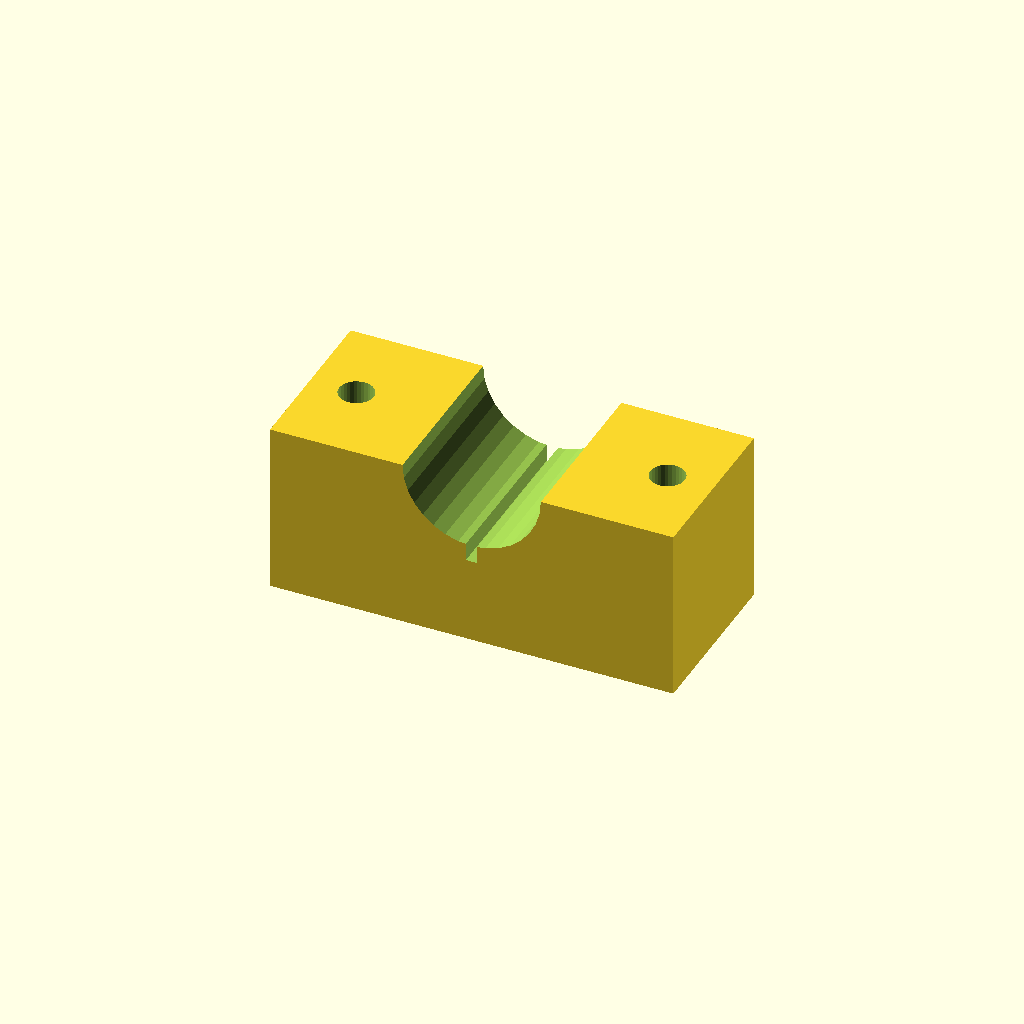
Cell 1 — every parameter at its default value.
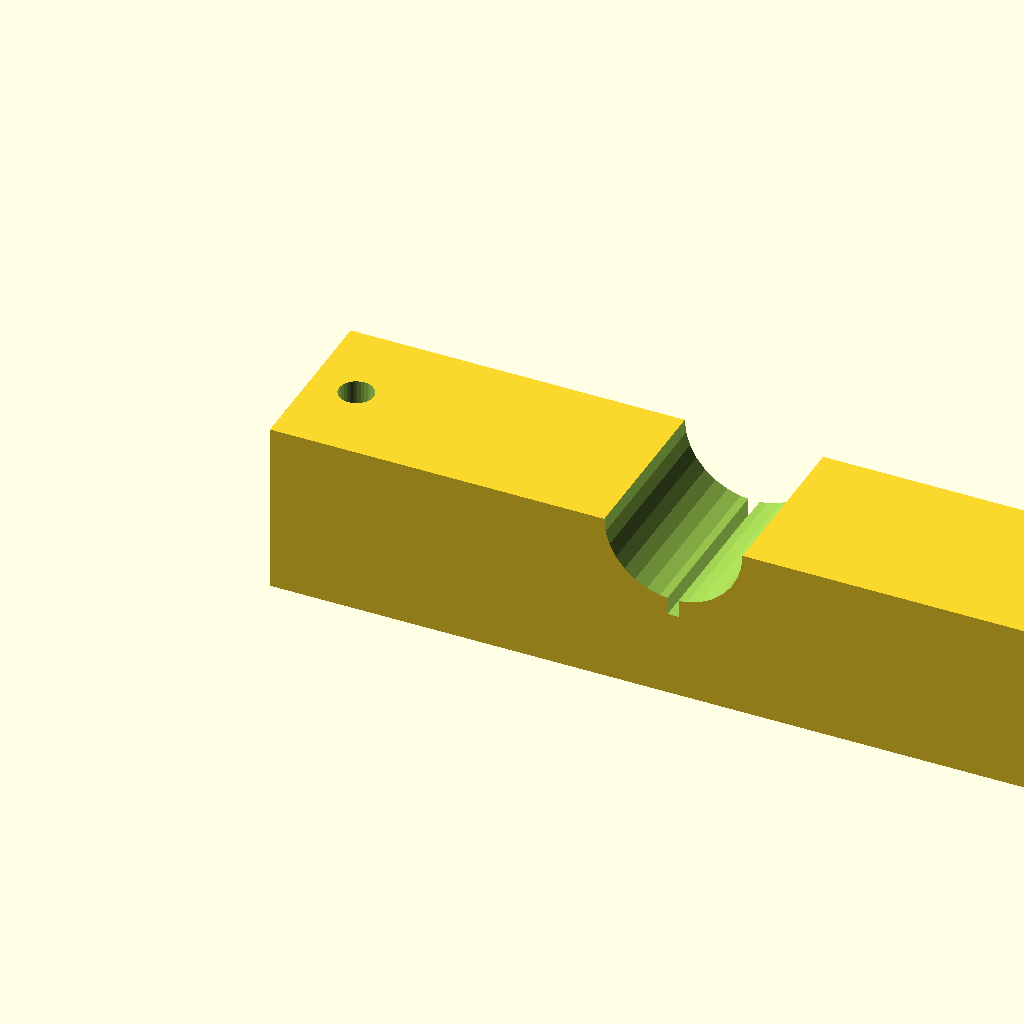
Cell 2 — blk_l set to 140, the other parameters unchanged.
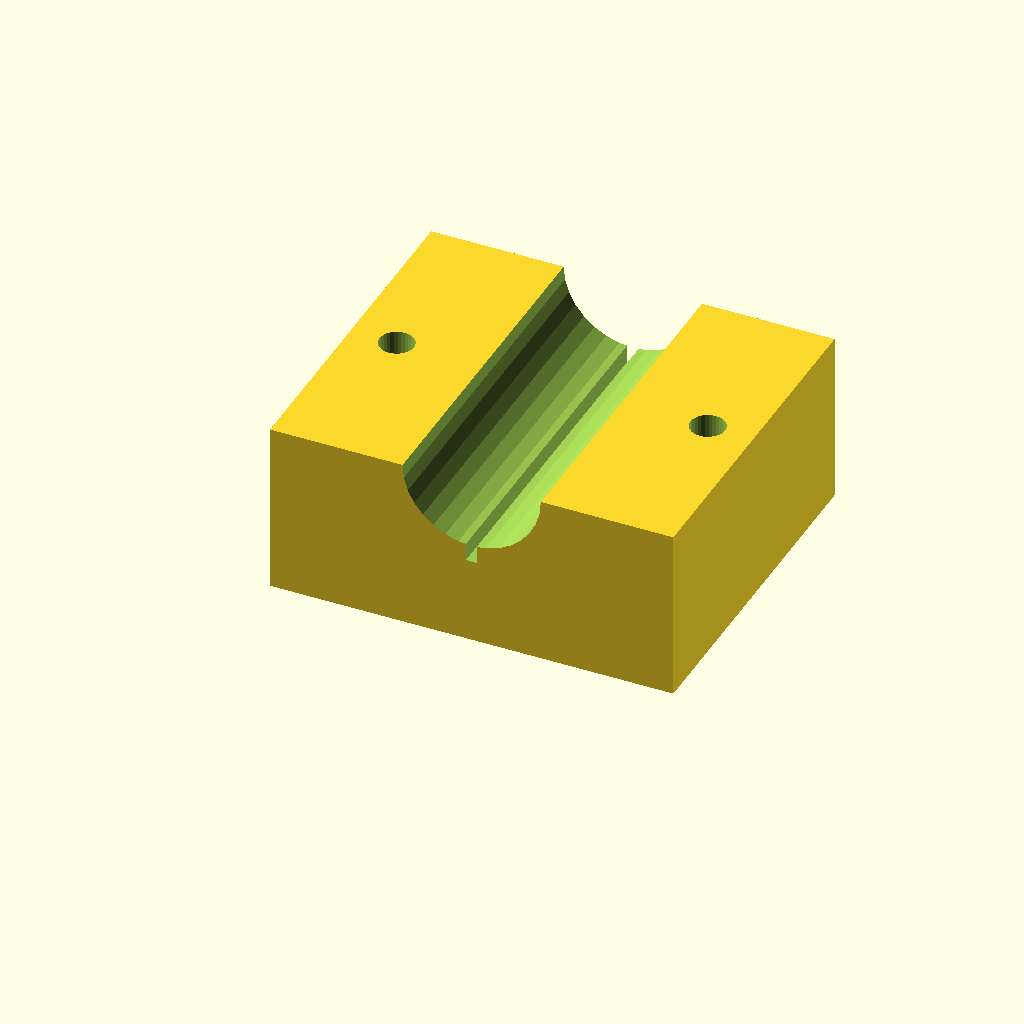
Cell 3 — blk_w set to 60, the other parameters unchanged.
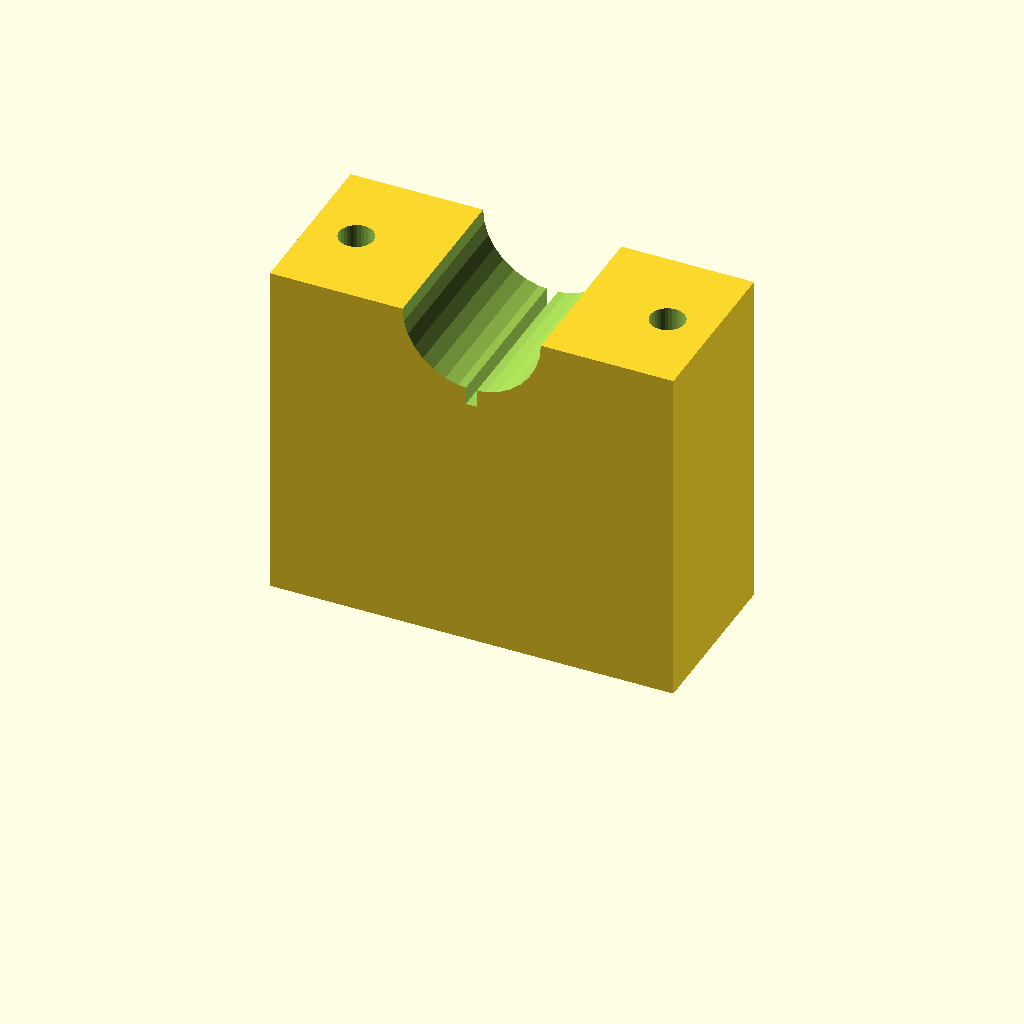
Cell 4: the same model with blk_h = 60.
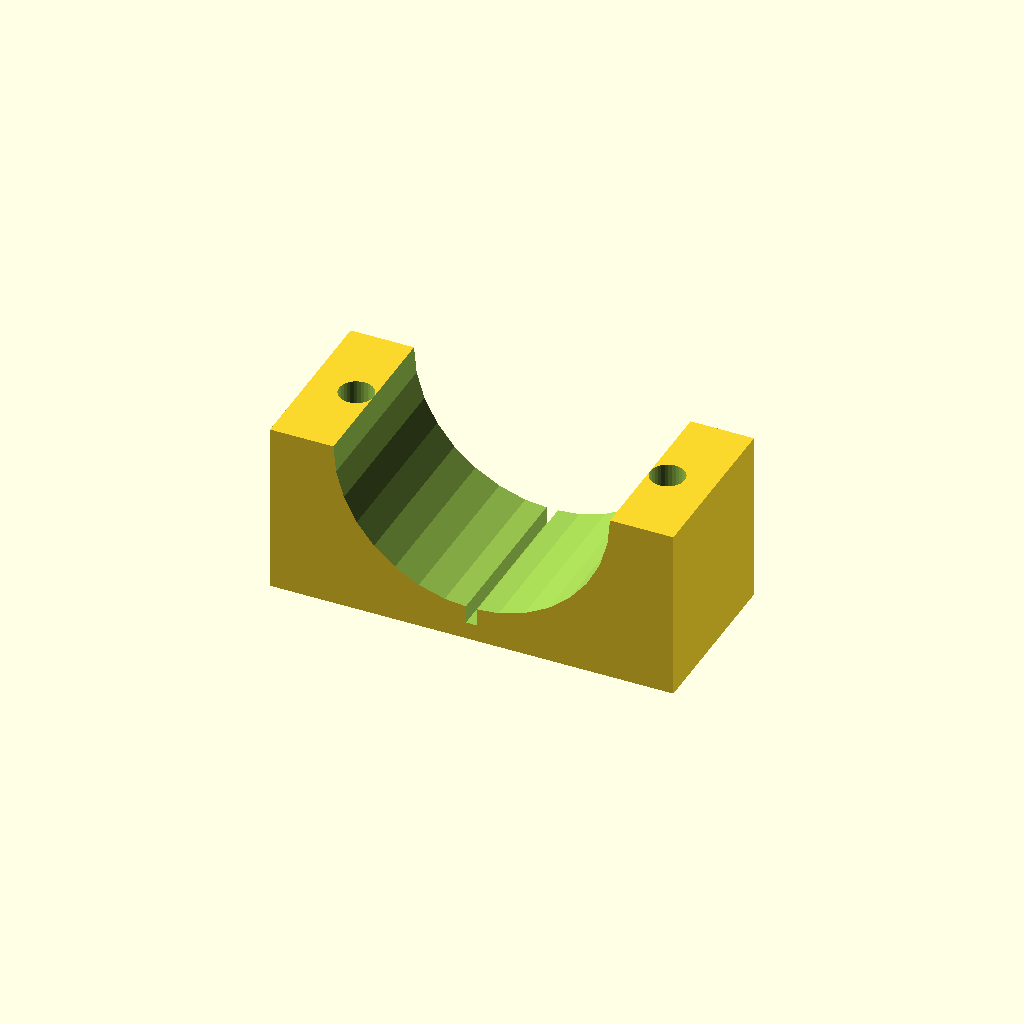
Cell 5 — clamp_r set to 24, the other parameters unchanged.
All cells are drawn from one camera (rotation 55°, 0°, 25°, orthographic, colour scheme Cornfield), so only the parameter changes between them.
OpenSCAD source file optional_data/data/solid3/saddleclamp/part_0169.scad:
$fn = 32;

// ----------------------------------------------------------------------
// Saddle clamp: split shaft clamp
// ----------------------------------------------------------------------

// --- parameters (mm) ---
blk_l = 70;               // block length, X
blk_w = 30;               // block width, Y
blk_h = 30;               // block height
clamp_r = 12;             // shaft groove radius
hole_r = 3;               // bolt hole radius
hole_m = 8;               // bolt hole margin from the ends
saw_w = 2;                // saw kerf width
fit_tol = 0.05;           // tolerance for press fits, mm
free_tol = 0.3;           // tolerance for clearance fits, mm

saw_depth = clamp_r + 3;  // saw kerf depth

difference() {
  cube([blk_l, blk_w, blk_h]);
  translate([blk_l / 2, -1, blk_h])
    rotate([-90, 0, 0])
      cylinder(h = blk_w + 2, r = clamp_r);
  for (sx = [0, 1])
    translate([sx ? blk_l - hole_m : hole_m, blk_w / 2, -1])
      cylinder(r = hole_r, h = blk_h + 2);
  translate([blk_l / 2 - saw_w / 2, -1, blk_h - saw_depth])
    cube([saw_w, blk_w + 2, saw_depth + 1]);
}
Parameter table extracted from the source (name, type, default, range or options):
blk_l: number, default 70
blk_w: number, default 30
blk_h: number, default 30
clamp_r: number, default 12
hole_r: number, default 3
hole_m: number, default 8
saw_w: number, default 2
fit_tol: number, default 0.05
free_tol: number, default 0.3
